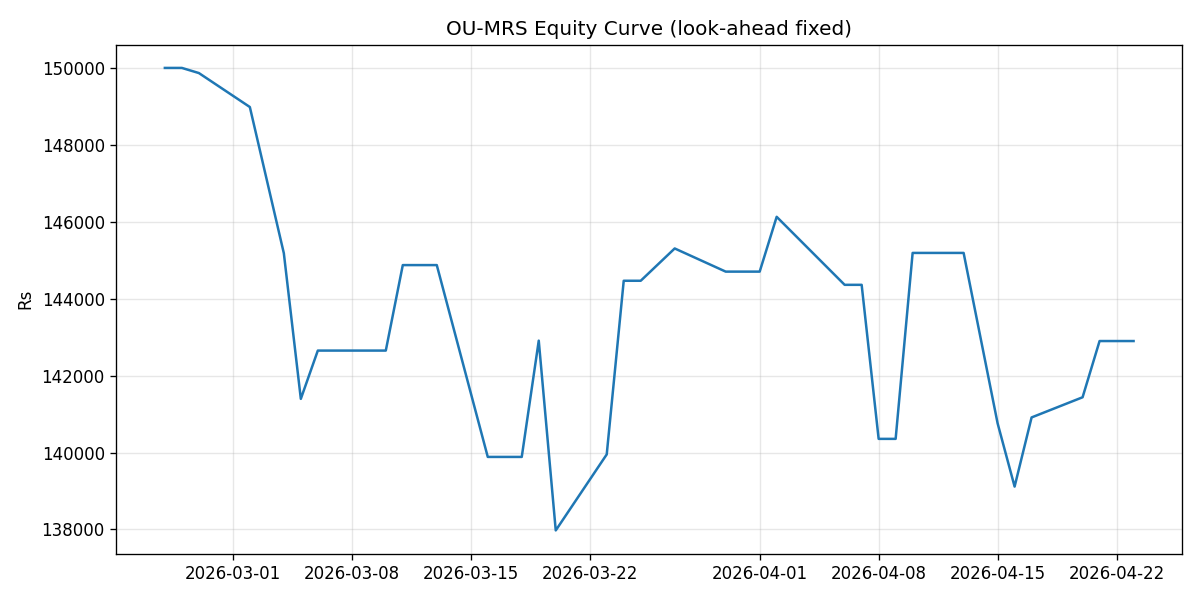

The table this chart was drawn from, first rows:
date, pnl_day, equity
2026-02-25, 0.0, 150000
2026-02-26, 0.0, 150000
2026-02-27, -133.1, 149867
2026-03-02, -883.4, 148984
2026-03-04, -3801, 145182
2026-03-05, -3787, 141396
2026-03-06, 1255, 142651
2026-03-09, 0.0, 142651
2026-03-10, 0.0, 142651
2026-03-11, 2223, 144874
2026-03-12, 0.0, 144874
2026-03-13, 0.0, 144874
2026-03-16, -4988, 139886
2026-03-17, 0.0, 139886
2026-03-18, 0.0, 139886
2026-03-19, 3023, 142909
2026-03-20, -4934, 137975
2026-03-23, 1976, 139952
2026-03-24, 4515, 144466
2026-03-25, 0.0, 144466
2026-03-27, 839.9, 145306
2026-03-30, -602.1, 144704
2026-04-01, 0.0, 144704
2026-04-02, 1425, 146129
2026-04-06, -1768, 144361
2026-04-07, 0.0, 144361
2026-04-08, -4005, 140355
2026-04-09, 0.0, 140355
2026-04-10, 4835, 145190
2026-04-13, 0.0, 145190
2026-04-15, -4430, 140760
2026-04-16, -1645, 139115
2026-04-17, 1798, 140913
2026-04-20, 524.2, 141437
2026-04-21, 1462, 142899
2026-04-22, 0.0, 142899
2026-04-23, 0.0, 142899
